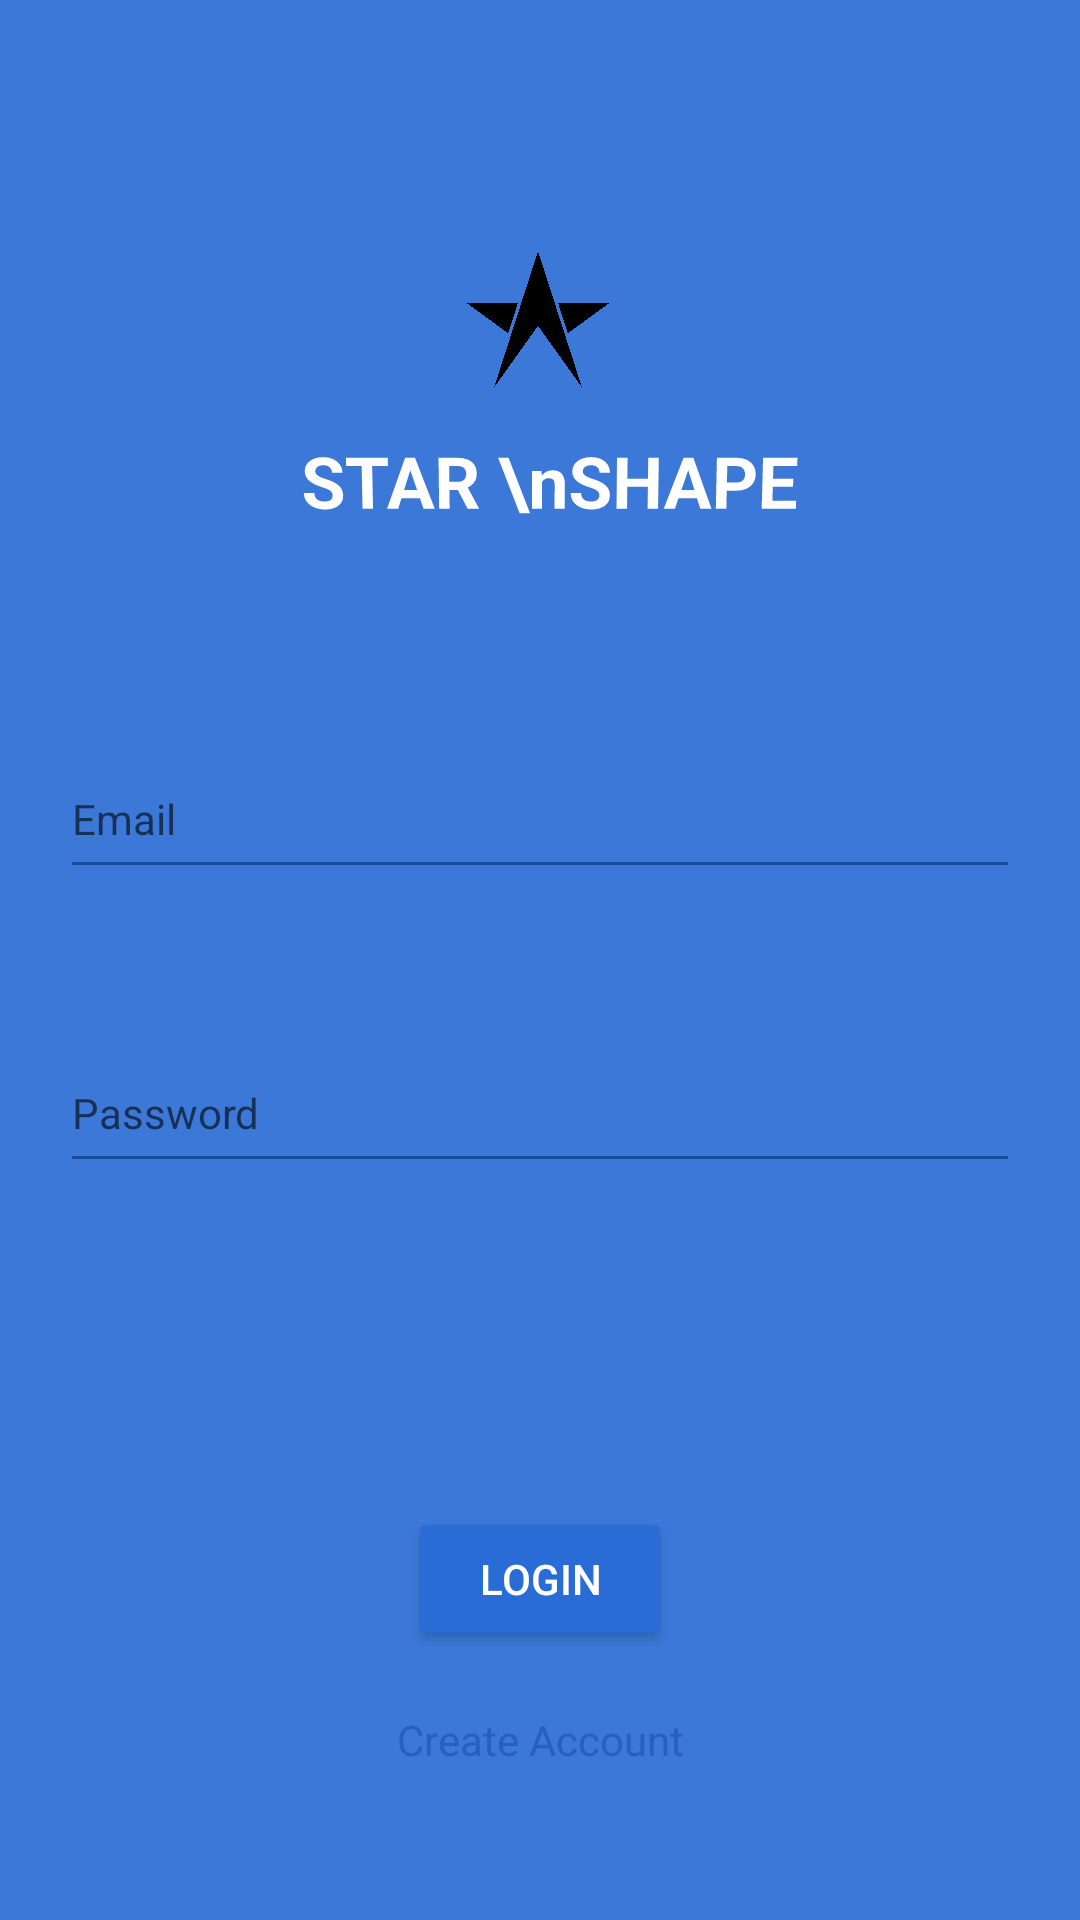

Write the Android layout XML for this screen, with the resource values it uses.
<!-- AndroidManifest.xml: application theme Theme.Star -->
<!-- res/layout/activity_login.xml -->
<?xml version="1.0" encoding="utf-8"?>
<androidx.constraintlayout.widget.ConstraintLayout xmlns:android="http://schemas.android.com/apk/res/android"
    xmlns:app="http://schemas.android.com/apk/res-auto"
    xmlns:tools="http://schemas.android.com/tools"
    android:layout_width="match_parent"
    android:layout_height="match_parent"
    android:background="?attr/background"
    tools:context=".Login">

    <ImageView
        android:layout_width="50dp"
        android:layout_height="50dp"
        android:src="@drawable/logo"
        app:layout_constraintBottom_toBottomOf="parent"
        app:layout_constraintEnd_toEndOf="parent"
        app:layout_constraintHorizontal_bias="0.498"
        app:layout_constraintStart_toStartOf="parent"
        app:layout_constraintTop_toTopOf="parent"
        app:layout_constraintVertical_bias="0.138" />

    <TextView
        android:id="@+id/textView2"
        android:layout_width="wrap_content"
        android:layout_height="wrap_content"
        android:layout_marginStart="150dp"
        android:layout_marginTop="144dp"
        android:layout_marginEnd="150dp"
        android:rotationX="-4"
        android:text=" STAR \nSHAPE"
        android:textAlignment="center"
        android:textColor="@color/starshape"
        android:textSize="24sp"
        android:textStyle="bold"
        app:layout_constraintEnd_toEndOf="parent"
        app:layout_constraintStart_toStartOf="parent"
        app:layout_constraintTop_toTopOf="parent" />

    <EditText
        android:id="@+id/email"
        android:layout_width="320dp"
        android:layout_height="50dp"
        android:layout_marginStart="42dp"
        android:layout_marginTop="70dp"
        android:layout_marginEnd="42dp"
        style="@style/MyEditText"
        android:ems="10"
        android:hint="Email"
        android:inputType="textPersonName"
        app:layout_constraintEnd_toEndOf="parent"
        app:layout_constraintStart_toStartOf="parent"
        app:layout_constraintTop_toBottomOf="@+id/textView2" />

    <EditText
        android:id="@+id/password"
        android:layout_width="320dp"
        android:layout_height="50dp"
        android:layout_marginStart="42dp"
        android:layout_marginTop="48dp"
        android:layout_marginEnd="42dp"
        style="@style/MyEditText"
        android:ems="10"
        android:hint="Password"
        android:inputType="textPassword"
        app:layout_constraintEnd_toEndOf="parent"
        app:layout_constraintStart_toStartOf="parent"
        app:layout_constraintTop_toBottomOf="@+id/email" />

    <Button
        android:id="@+id/LoginBtn"
        android:layout_width="wrap_content"
        android:layout_height="wrap_content"
        android:layout_marginTop="28dp"
        style="@style/MyButton"
        android:text="Login"
        app:layout_constraintEnd_toEndOf="parent"
        app:layout_constraintStart_toStartOf="parent"
        app:layout_constraintTop_toBottomOf="@+id/progressBar" />

    <TextView
        android:id="@+id/createText"
        style="@style/MyUnderText"
        android:layout_width="wrap_content"
        android:layout_height="wrap_content"
        android:layout_marginTop="20dp"
        android:text="Create Account"
        app:layout_constraintEnd_toEndOf="parent"
        app:layout_constraintStart_toStartOf="parent"
        app:layout_constraintTop_toBottomOf="@+id/LoginBtn" />

    <ProgressBar
        android:id="@+id/progressBar"
        style="?android:attr/progressBarStyle"
        android:layout_width="wrap_content"
        android:layout_height="wrap_content"
        android:layout_marginTop="32dp"
        android:visibility="invisible"
        app:layout_constraintEnd_toEndOf="parent"
        app:layout_constraintStart_toStartOf="parent"
        app:layout_constraintTop_toBottomOf="@+id/password" />


</androidx.constraintlayout.widget.ConstraintLayout>
<!-- resources referenced by this layout -->
<resources>
  <color name="starshape">#FFFFFFFF</color>
  <!-- drawable logo: png bitmap (drawable-v24, 66888 bytes) -->
  <style name="MyButton" parent="Widget.AppCompat.Button">
          <item name="backgroundTint">@color/button</item>
          <item name="android:textColor">@color/text</item>
      </style>
  <style name="MyEditText" parent="Widget.AppCompat.TextView">
          <item name="android:backgroundTint">@color/editText</item>
      </style>
  <style name="MyUnderText" parent="Widget.AppCompat.TextView">
          <item name="android:textColor">@color/underText</item>
      </style>
  <style name="Theme.Star" parent="Theme.MaterialComponents.DayNight.DarkActionBar">
          
          <item name="colorPrimary">@color/buttonMain</item>
          <item name="colorPrimaryVariant">@color/c35</item>
          <item name="colorOnPrimary">@color/white</item>
          
          <item name="colorSecondary">@color/teal_200</item>
          <item name="colorSecondaryVariant">@color/teal_700</item>
          <item name="colorOnSecondary">@color/black</item>
          
          <item name="android:statusBarColor" tools:targetApi="l">?attr/colorPrimaryVariant</item>
          
          <item name="background">@color/bg</item>
      </style>
  <color name="button">#FF2a6cd5</color>
  <color name="text">#FFFFFFFF</color>
  <color name="editText">#FF1d4b95</color>
  <color name="underText">#FF2661c0</color>
  <color name="buttonMain">#FF2661c0</color>
  <color name="white">#FFFFFFFF</color>
  <color name="teal_200">#FF03DAC5</color>
  <color name="teal_700">#FF018786</color>
  <color name="black">#FF000000</color>
  <color name="bg">#FF3c78d8</color>
</resources>
